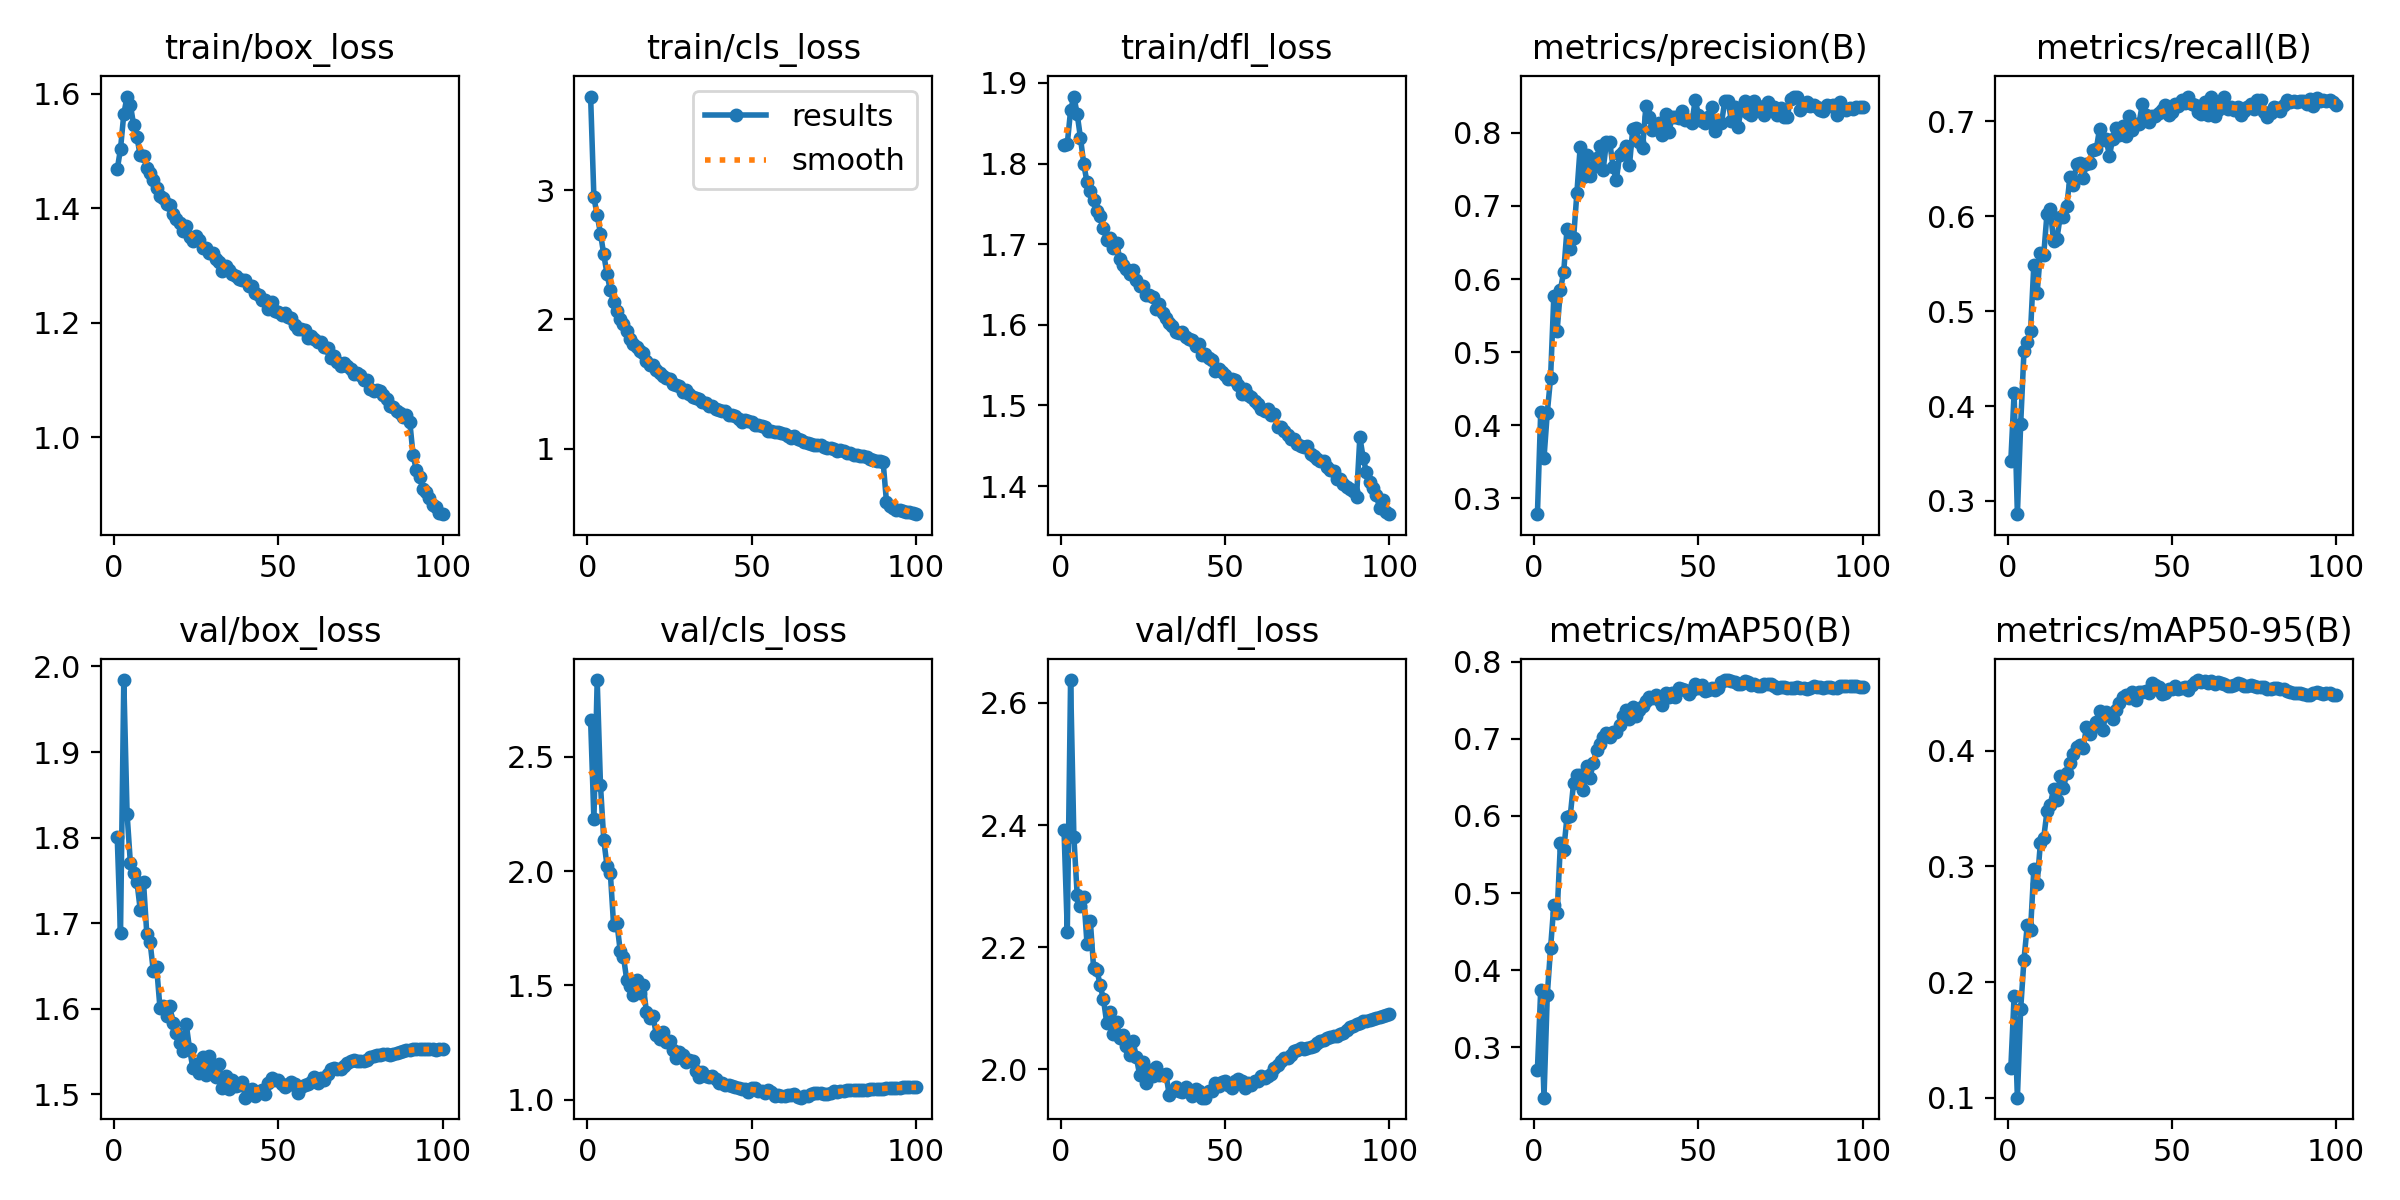

Source data for this figure (header and first rows):
epoch, time, train/box_loss, train/cls_loss, train/dfl_loss, metrics/precision(B), metrics/recall(B), metrics/mAP50(B), metrics/mAP50-95(B), val/box_loss, val/cls_loss, val/dfl_loss, lr/pg0, lr/pg1, lr/pg2
1, 66.2, 1.468, 3.724, 1.824, 0.2783, 0.3421, 0.2712, 0.1256, 1.801, 2.661, 2.392, 0.003329, 0.003329, 0.003329
2, 127, 1.503, 2.944, 1.825, 0.418, 0.4133, 0.3738, 0.1876, 1.688, 2.227, 2.226, 0.006596, 0.006596, 0.006596
3, 186.7, 1.564, 2.806, 1.866, 0.3552, 0.2861, 0.2348, 0.1001, 1.984, 2.836, 2.637, 0.009797, 0.009797, 0.009797
4, 245.9, 1.595, 2.665, 1.883, 0.4168, 0.381, 0.3677, 0.1767, 1.828, 2.377, 2.38, 0.009703, 0.009703, 0.009703
5, 305, 1.581, 2.503, 1.862, 0.4646, 0.4575, 0.4286, 0.2192, 1.771, 2.137, 2.286, 0.009604, 0.009604, 0.009604
6, 364.2, 1.545, 2.35, 1.832, 0.5773, 0.4677, 0.4846, 0.2489, 1.759, 2.021, 2.268, 0.009505, 0.009505, 0.009505
7, 423.4, 1.524, 2.225, 1.8, 0.5296, 0.4788, 0.4746, 0.245, 1.748, 1.992, 2.283, 0.009406, 0.009406, 0.009406
8, 482.4, 1.492, 2.137, 1.777, 0.5852, 0.5484, 0.5645, 0.2974, 1.716, 1.762, 2.205, 0.009307, 0.009307, 0.009307
9, 541.4, 1.49, 2.064, 1.765, 0.61, 0.5191, 0.5553, 0.2849, 1.748, 1.775, 2.244, 0.009208, 0.009208, 0.009208
10, 600.4, 1.471, 2.002, 1.755, 0.6681, 0.5609, 0.5989, 0.3201, 1.688, 1.651, 2.166, 0.009109, 0.009109, 0.009109
11, 659.6, 1.461, 1.962, 1.742, 0.6413, 0.5587, 0.6003, 0.3244, 1.678, 1.626, 2.163, 0.00901, 0.00901, 0.00901
12, 718.6, 1.448, 1.909, 1.736, 0.6558, 0.6025, 0.6427, 0.3474, 1.644, 1.523, 2.137, 0.008911, 0.008911, 0.008911
13, 777.7, 1.435, 1.846, 1.72, 0.7174, 0.607, 0.6525, 0.3533, 1.648, 1.496, 2.115, 0.008812, 0.008812, 0.008812
14, 836.9, 1.421, 1.812, 1.705, 0.7801, 0.5739, 0.6535, 0.3664, 1.601, 1.457, 2.076, 0.008713, 0.008713, 0.008713
15, 895.8, 1.418, 1.784, 1.707, 0.74, 0.5757, 0.633, 0.3571, 1.603, 1.524, 2.094, 0.008614, 0.008614, 0.008614
16, 954.8, 1.407, 1.755, 1.696, 0.7697, 0.5988, 0.664, 0.3779, 1.591, 1.468, 2.059, 0.008515, 0.008515, 0.008515
17, 1014, 1.405, 1.739, 1.701, 0.741, 0.599, 0.6494, 0.3674, 1.603, 1.501, 2.078, 0.008416, 0.008416, 0.008416
18, 1073, 1.39, 1.681, 1.682, 0.7531, 0.6105, 0.6688, 0.3806, 1.583, 1.383, 2.051, 0.008317, 0.008317, 0.008317
19, 1132, 1.381, 1.649, 1.674, 0.7653, 0.6409, 0.685, 0.389, 1.572, 1.359, 2.057, 0.008218, 0.008218, 0.008218
20, 1191, 1.374, 1.644, 1.669, 0.7817, 0.6328, 0.6935, 0.3969, 1.56, 1.366, 2.039, 0.008119, 0.008119, 0.008119
21, 1250, 1.361, 1.607, 1.664, 0.7497, 0.655, 0.7019, 0.4035, 1.551, 1.283, 2.023, 0.00802, 0.00802, 0.00802
22, 1309, 1.368, 1.583, 1.668, 0.7879, 0.656, 0.7077, 0.4046, 1.582, 1.267, 2.046, 0.007921, 0.007921, 0.007921
23, 1368, 1.35, 1.561, 1.655, 0.7877, 0.6406, 0.7016, 0.4019, 1.553, 1.297, 2.02, 0.007822, 0.007822, 0.007822
24, 1427, 1.343, 1.543, 1.648, 0.7536, 0.6551, 0.7081, 0.4202, 1.531, 1.251, 1.991, 0.007723, 0.007723, 0.007723
25, 1486, 1.351, 1.539, 1.648, 0.7352, 0.6559, 0.7083, 0.4147, 1.536, 1.259, 2.012, 0.007624, 0.007624, 0.007624
26, 1545, 1.344, 1.503, 1.637, 0.7701, 0.6691, 0.7177, 0.4207, 1.525, 1.22, 1.978, 0.007525, 0.007525, 0.007525
27, 1604, 1.33, 1.493, 1.637, 0.774, 0.6704, 0.7297, 0.4243, 1.543, 1.185, 1.999, 0.007426, 0.007426, 0.007426
28, 1663, 1.33, 1.488, 1.634, 0.7815, 0.692, 0.7374, 0.434, 1.523, 1.207, 1.989, 0.007327, 0.007327, 0.007327
29, 1722, 1.321, 1.441, 1.619, 0.7557, 0.6804, 0.7259, 0.418, 1.545, 1.195, 2.003, 0.007228, 0.007228, 0.007228
30, 1781, 1.322, 1.452, 1.626, 0.8049, 0.6811, 0.7415, 0.4331, 1.525, 1.166, 1.991, 0.007129, 0.007129, 0.007129
31, 1840, 1.311, 1.427, 1.615, 0.8061, 0.6633, 0.7296, 0.4305, 1.521, 1.175, 1.991, 0.00703, 0.00703, 0.00703
32, 1898, 1.306, 1.402, 1.608, 0.787, 0.6817, 0.7378, 0.4269, 1.535, 1.171, 1.992, 0.006931, 0.006931, 0.006931
33, 1957, 1.291, 1.394, 1.603, 0.7794, 0.6926, 0.7424, 0.4349, 1.508, 1.127, 1.959, 0.006832, 0.006832, 0.006832
34, 2016, 1.298, 1.384, 1.599, 0.8366, 0.6856, 0.7492, 0.4415, 1.521, 1.102, 1.965, 0.006733, 0.006733, 0.006733
35, 2075, 1.292, 1.362, 1.591, 0.8224, 0.6952, 0.754, 0.4463, 1.506, 1.121, 1.971, 0.006634, 0.006634, 0.006634
36, 2134, 1.285, 1.351, 1.59, 0.8041, 0.6841, 0.7527, 0.448, 1.517, 1.103, 1.965, 0.006535, 0.006535, 0.006535
37, 2194, 1.281, 1.333, 1.591, 0.8091, 0.7054, 0.7564, 0.4451, 1.51, 1.101, 1.964, 0.006436, 0.006436, 0.006436
38, 2252, 1.276, 1.331, 1.585, 0.8131, 0.6903, 0.7505, 0.4504, 1.511, 1.104, 1.971, 0.006337, 0.006337, 0.006337
39, 2311, 1.274, 1.31, 1.583, 0.7966, 0.6969, 0.7436, 0.4436, 1.515, 1.092, 1.967, 0.006238, 0.006238, 0.006238
40, 2370, 1.275, 1.302, 1.581, 0.8259, 0.6973, 0.7597, 0.4505, 1.496, 1.075, 1.956, 0.006139, 0.006139, 0.006139
41, 2429, 1.263, 1.291, 1.573, 0.801, 0.7181, 0.7537, 0.4505, 1.505, 1.075, 1.969, 0.00604, 0.00604, 0.00604
42, 2488, 1.264, 1.29, 1.576, 0.8223, 0.7069, 0.7595, 0.4518, 1.507, 1.067, 1.964, 0.005941, 0.005941, 0.005941
43, 2547, 1.251, 1.258, 1.563, 0.8219, 0.6994, 0.7541, 0.4497, 1.498, 1.067, 1.954, 0.005842, 0.005842, 0.005842
44, 2606, 1.248, 1.26, 1.563, 0.821, 0.7053, 0.7663, 0.4584, 1.503, 1.061, 1.954, 0.005743, 0.005743, 0.005743
45, 2665, 1.239, 1.256, 1.558, 0.8299, 0.705, 0.7645, 0.4564, 1.505, 1.057, 1.964, 0.005644, 0.005644, 0.005644
46, 2724, 1.24, 1.233, 1.557, 0.8183, 0.7089, 0.7631, 0.4552, 1.501, 1.054, 1.964, 0.005545, 0.005545, 0.005545
47, 2783, 1.225, 1.209, 1.542, 0.8175, 0.7113, 0.7578, 0.449, 1.513, 1.049, 1.977, 0.005446, 0.005446, 0.005446
48, 2842, 1.235, 1.22, 1.545, 0.8136, 0.7172, 0.7627, 0.45, 1.519, 1.047, 1.972, 0.005347, 0.005347, 0.005347
49, 2901, 1.22, 1.212, 1.541, 0.8454, 0.7064, 0.7704, 0.4531, 1.517, 1.036, 1.979, 0.005248, 0.005248, 0.005248
50, 2960, 1.219, 1.206, 1.538, 0.8241, 0.71, 0.7659, 0.4535, 1.517, 1.05, 1.981, 0.005149, 0.005149, 0.005149
51, 3019, 1.214, 1.181, 1.533, 0.8161, 0.7179, 0.769, 0.4554, 1.512, 1.053, 1.975, 0.00505, 0.00505, 0.00505
52, 3078, 1.218, 1.18, 1.533, 0.8136, 0.7156, 0.7616, 0.4534, 1.508, 1.041, 1.97, 0.004951, 0.004951, 0.004951
53, 3137, 1.211, 1.174, 1.532, 0.822, 0.722, 0.763, 0.4539, 1.512, 1.038, 1.981, 0.004852, 0.004852, 0.004852
54, 3195, 1.208, 1.166, 1.525, 0.8361, 0.7188, 0.7655, 0.4552, 1.515, 1.031, 1.984, 0.004753, 0.004753, 0.004753
55, 3254, 1.196, 1.135, 1.514, 0.8022, 0.7251, 0.7628, 0.4523, 1.512, 1.042, 1.98, 0.004654, 0.004654, 0.004654
56, 3313, 1.189, 1.138, 1.52, 0.8168, 0.7181, 0.7654, 0.4567, 1.502, 1.036, 1.97, 0.004555, 0.004555, 0.004555
57, 3372, 1.188, 1.127, 1.513, 0.8131, 0.717, 0.7735, 0.4588, 1.509, 1.015, 1.977, 0.004456, 0.004456, 0.004456
58, 3431, 1.188, 1.127, 1.511, 0.8438, 0.7095, 0.7759, 0.4609, 1.511, 1.02, 1.975, 0.004357, 0.004357, 0.004357
59, 3490, 1.174, 1.119, 1.505, 0.8439, 0.7079, 0.776, 0.4589, 1.512, 1.018, 1.981, 0.004258, 0.004258, 0.004258
60, 3549, 1.177, 1.116, 1.502, 0.8166, 0.7206, 0.7742, 0.4605, 1.515, 1.016, 1.981, 0.004159, 0.004159, 0.004159
... 40 more rows
